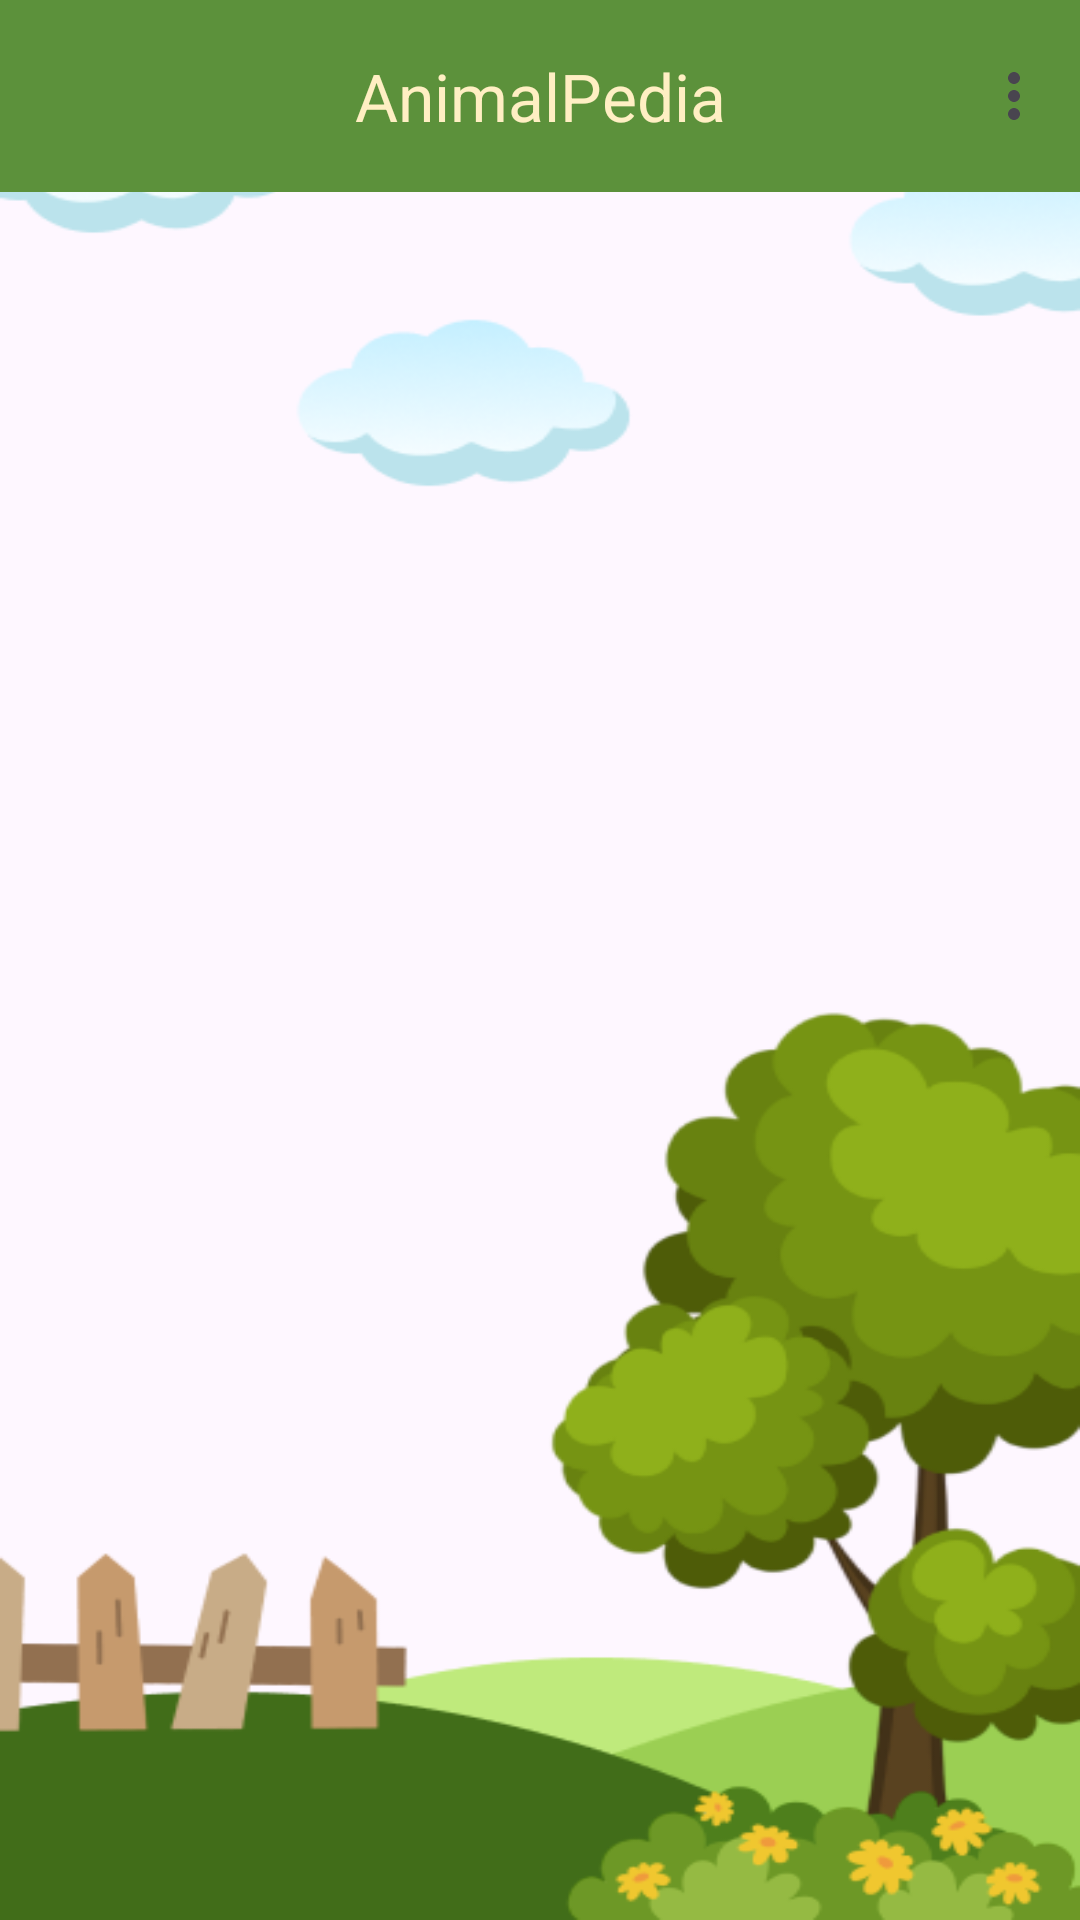

Layout XML and referenced resources for this Android screen:
<!-- AndroidManifest.xml: application theme Theme.AnimalPedia -->
<!-- res/layout/fragment_home.xml -->
<?xml version="1.0" encoding="utf-8"?>
<androidx.coordinatorlayout.widget.CoordinatorLayout xmlns:android="http://schemas.android.com/apk/res/android"
    xmlns:app="http://schemas.android.com/apk/res-auto"
    xmlns:tools="http://schemas.android.com/tools"
    android:layout_width="match_parent"
    android:background="@drawable/background"
    android:layout_height="match_parent">

    <com.google.android.material.appbar.AppBarLayout
        android:layout_width="match_parent"
        android:layout_height="wrap_content"
        app:liftOnScroll="true">

        <com.google.android.material.appbar.MaterialToolbar
            android:id="@+id/topAppBar"
            android:layout_width="match_parent"
            android:layout_height="?attr/actionBarSize"
            android:background="@color/old_green"
            app:menu="@menu/top_appbar_home"
            app:title="@string/app_name"
            app:titleTextColor="@color/cream"
            app:titleCentered="true"/>

    </com.google.android.material.appbar.AppBarLayout>

    <LinearLayout
        android:layout_width="match_parent"
        android:layout_height="match_parent"
        app:layout_behavior="@string/appbar_scrolling_view_behavior">

        <androidx.recyclerview.widget.RecyclerView
            android:id="@+id/rv_article"
            android:layout_width="match_parent"
            android:layout_height="match_parent"
            tools:listitem="@layout/item_article"/>

    </LinearLayout>

    <TextView
        android:id="@+id/not_found"
        android:layout_width="wrap_content"
        android:layout_height="wrap_content"
        android:visibility="gone" />

    <ProgressBar
        android:id="@+id/progressBar"
        style="?android:attr/progressBarStyle"
        android:layout_width="wrap_content"
        android:layout_height="wrap_content"
        android:visibility="gone" />
</androidx.coordinatorlayout.widget.CoordinatorLayout>
<!-- res/layout/item_article.xml (included above) -->
<?xml version="1.0" encoding="utf-8"?>

<androidx.cardview.widget.CardView xmlns:android="http://schemas.android.com/apk/res/android"
    xmlns:app="http://schemas.android.com/apk/res-auto"
    xmlns:card_view="http://schemas.android.com/apk/res-auto"
    xmlns:tools="http://schemas.android.com/tools"
    android:id="@+id/card_view"
    android:layout_width="match_parent"
    android:layout_height="wrap_content"
    android:layout_gravity="center"
    android:layout_marginHorizontal="12dp"
    android:layout_marginVertical="8dp"
    android:layout_marginBottom="32dp"
    android:layout_marginTop="32dp"
    app:cardElevation="12dp"
    card_view:cardCornerRadius="16dp">

    <androidx.constraintlayout.widget.ConstraintLayout
        android:id="@+id/container"
        android:layout_width="match_parent"
        android:layout_height="wrap_content"
        android:padding="16dp">

        <ImageView
            android:id="@+id/img_article"
            android:layout_width="wrap_content"
            android:layout_height="wrap_content"
            android:src="@drawable/article1"
            app:layout_constraintStart_toStartOf="parent"/>

        <TextView
            android:id="@+id/tv_title"
            android:layout_width="200dp"
            android:layout_height="wrap_content"
            android:layout_marginStart="16dp"
            android:ellipsize="end"
            android:gravity="start"
            android:maxLines="2"
            android:textSize="16sp"
            android:textStyle="bold"
            app:layout_constraintStart_toEndOf="@+id/img_article"
            app:layout_constraintTop_toTopOf="@+id/img_article"
            tools:text="@string/title" />

        <TextView
            android:id="@+id/tv_description"
            android:layout_width="0dp"
            android:layout_height="55dp"
            android:textSize="12sp"
            android:maxLines="3"
            android:justificationMode="inter_word"
            android:layout_marginStart="16dp"
            android:layout_marginTop="4dp"
            android:text="@string/description"
            app:layout_constraintEnd_toEndOf="parent"
            app:layout_constraintStart_toEndOf="@id/img_article"
            app:layout_constraintTop_toBottomOf="@id/tv_title" />


    </androidx.constraintlayout.widget.ConstraintLayout>

</androidx.cardview.widget.CardView>
<!-- resources referenced by this layout -->
<resources>
  <color name="cream">#FFEFC3</color>
  <color name="old_green">#5C913B</color>
  <!-- drawable article1: png bitmap (drawable, 23625 bytes) -->
  <!-- drawable background: png bitmap (drawable, 60739 bytes) -->
  <string name="app_name">AnimalPedia</string>
  <string name="description">Ayo kita mengenal jenis-jenis kucing yang ada di seluruh penjuru dunia. Karena banyak dan mereka lucu-lucu</string>
  <string name="title">Mengenal Berbagai Ras Kucing</string>
  <style name="Theme.AnimalPedia" parent="Base.Theme.AnimalPedia" />
  <style name="Base.Theme.AnimalPedia" parent="Theme.Material3.DayNight.NoActionBar">
          
          <item name="colorPrimary">@color/green</item>
          <item name="colorPrimaryVariant">@color/orange</item>
          <item name="colorOnPrimary">@color/cream</item>
          
          <item name="colorSecondary">@color/old_green</item>
          <item name="colorSecondaryVariant">@color/orange</item>
          <item name="colorOnSecondary">@color/light_cream</item>
      </style>
  <color name="green">#9BCF53</color>
  <color name="orange">#FCC11A</color>
  <color name="light_cream">#FFFEEB</color>
</resources>
